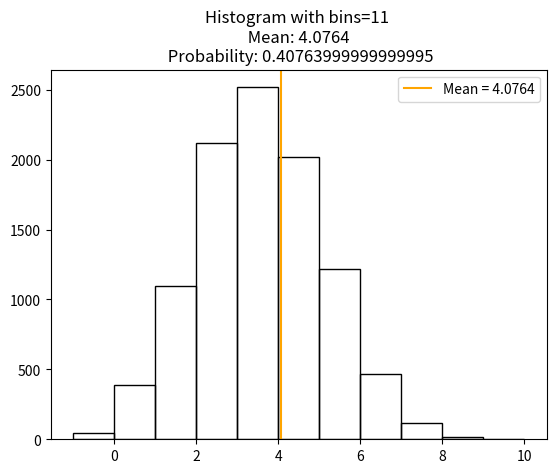
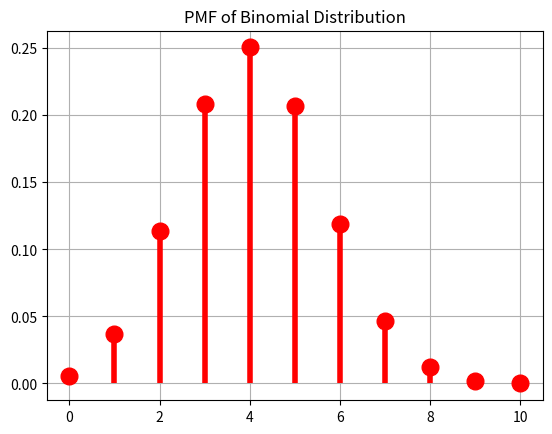

The matplotlib source for these figures, in order:
import numpy as np
import matplotlib.pyplot as plt
from scipy import stats
from scipy.stats import binom

#******* intitial parameter *****

x1 = 94
x2 = 96

N = 10 
p = 0.31 + (x2/1000) 
n = 10000  

#************* ข้อ2 ************

X = np.random.binomial(N, p, n)
minX = X.min()
maxX = X.max()

e = np.arange(minX - 0.5, maxX + 1)     # edge
nbins = len(e) - 1                      # bins
Mn = np.mean(X)
pn = Mn / N
np.histogram(X, bins=e)

# Plot Histogram จากข้อมูล X
plt.hist(X, bins=e, align='left',fill=False)
plt.title(f"Histogram with bins={nbins} \n Mean: {Mn} \n Probability: {pn}")
plt.axvline(Mn, label=f"Mean = {Mn}", color='orange')
plt.legend()
print(f"\n\n\nbins: {np.histogram(X, bins=e)[0]}  \nEdge: {np.histogram(X, bins=e)[1]}") 

#******* SourceCode 1.3 *********
k = np.arange(0, N+1) # กำหนดช่วงของค่า k สำหรับการคำนวณ PMF
PMF = binom.pmf(k, N, pn) # คำนวณ PMF สำหรับ Binomial Distribution

# สร้างกราฟ PMF
fig, ax = plt.subplots(1, 1)
ax.plot(k, PMF, 'ro', ms=12, mec='r')  # จุด
ax.vlines(k, 0, PMF, colors='r', lw=4)  # เส้นแนวตั้ง
plt.title("PMF of Binomial Distribution")
plt.grid()

#************* ข้อ 3 ************
# [redacted]
# _______ Candidate PMF ________________
H = list(np.bincount(X))  # เอา x จากข้อ 2 
for j in range(len(H), N + 1):
    H.append(0) 
Z = 0
for j in range(N + 1):
    Z += (H[j] - n * PMF[j]) ** 2 / (n * PMF[j]) # คำนวณ Z-statistic ตามสูตร lecture 16
#_____ หา degree of freedom และ Z𝜶 _____
#--- degree of freedom ---
m = nbins                                       # number of bins
r = 2                                           # จำนวน parameter ของ binomial (n,p)
dof = m - 1 - r                                 # degree of freedom
#--- Z𝜶 ---
alpha = 0.05                                    # significance level = 5% , 𝜶 = 5%
Z_alpha = stats.chi2.ppf(1-alpha, dof)          # Z𝜶


# สรุปข้อมูลจากข้อ 2 - 3 ไอ่สัส
check_goodness = ""
compareZ = ""

if Z < Z_alpha:
    goodness = "good fit to the data"
    compareZ = "(Z < Z𝜶)"
else:
    goodness = "not good fit to the data"
    compareZ = "(Z > Z𝜶)"

print("************ Histogram ******************\n*")
print(f"* bins              : {nbins} bins")
print(f"* Mean              : {Mn:.5f}")
print(f"* Probability       : {pn:.5f} ({(pn * 100):.1f}%)\n*")

print("***** Candidate PMF is goodness or not ***\n*")
print(f"* Degree of freedom : {dof}")
print(f"* a statistics (Z)  : {Z:.5f}")
print(f"* threshold (Z𝜶)    : {Z_alpha:.5f}\n*")
print(f"* {compareZ} so {goodness}\n*")
print("*****************************************")


dofํ_Y_alpha_over_2 = n - 1
Sn = np.std(X,ddof=1)
y_alpha_over_2 = stats.t.ppf(1 - alpha/2, dofํ_Y_alpha_over_2)
# ขนาดของข้อมูลตัวอย่าง
n = len(X)

# คำนวณ confidence interval
lower_bound = Mn - y_alpha_over_2 * (Sn / np.sqrt(n))
upper_bound = Mn + y_alpha_over_2 * (Sn / np.sqrt(n))

print(f"Sn: {Sn}")
print(f"Y𝜶/2: {y_alpha_over_2}")
print(f"Confidence Interval for the mean: [{lower_bound:.5f}, {upper_bound:.5f}]") 

#plt.show()